17-way image classification set "Green-Coffee-Bean-Defects-Classification" from GitHub (youralfa/Green-Coffee-Bean-Defects-Classification); label vocabulary: broken or chipped or cut, dried cherry pod, floater, foreign matter, full black, full sour, fungus damaged, hull or husk, immature or unripe, parchment or pergamino, partial black, partial sour, severe insect damage, shell, slight insect damage, specialty, withered.

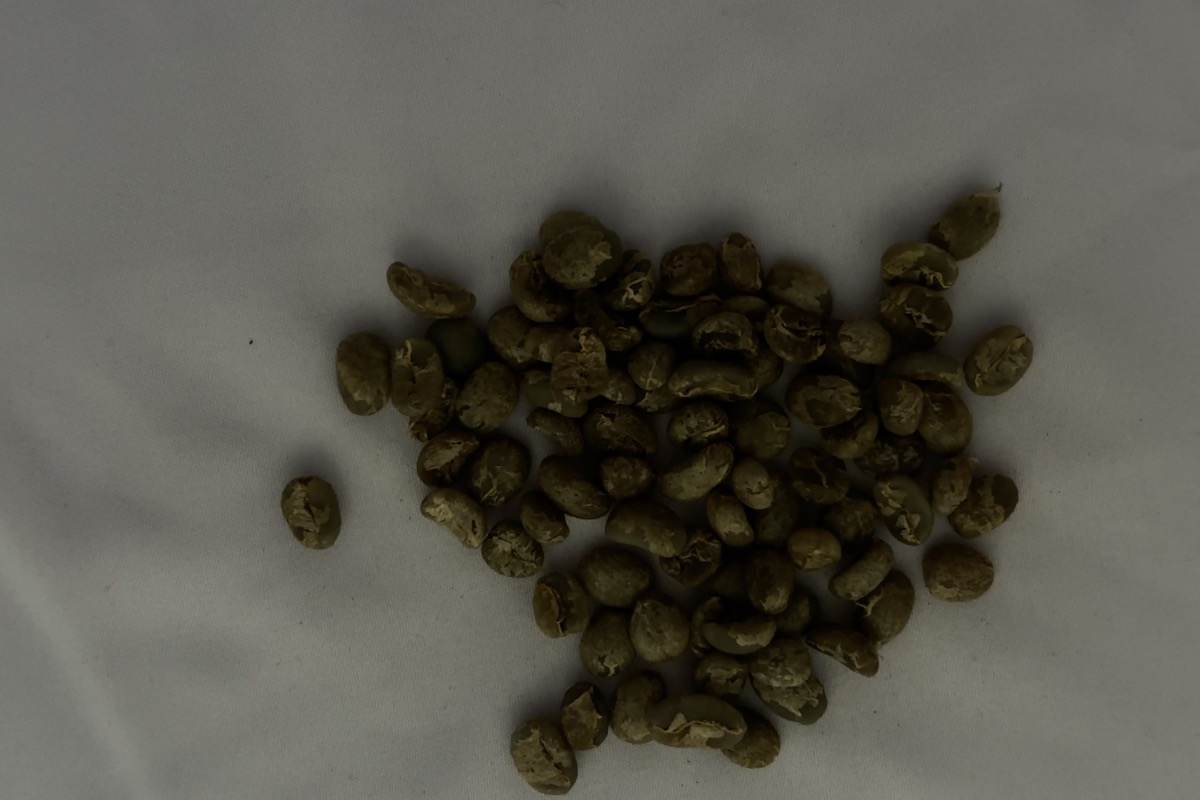
Label: immature or unripe

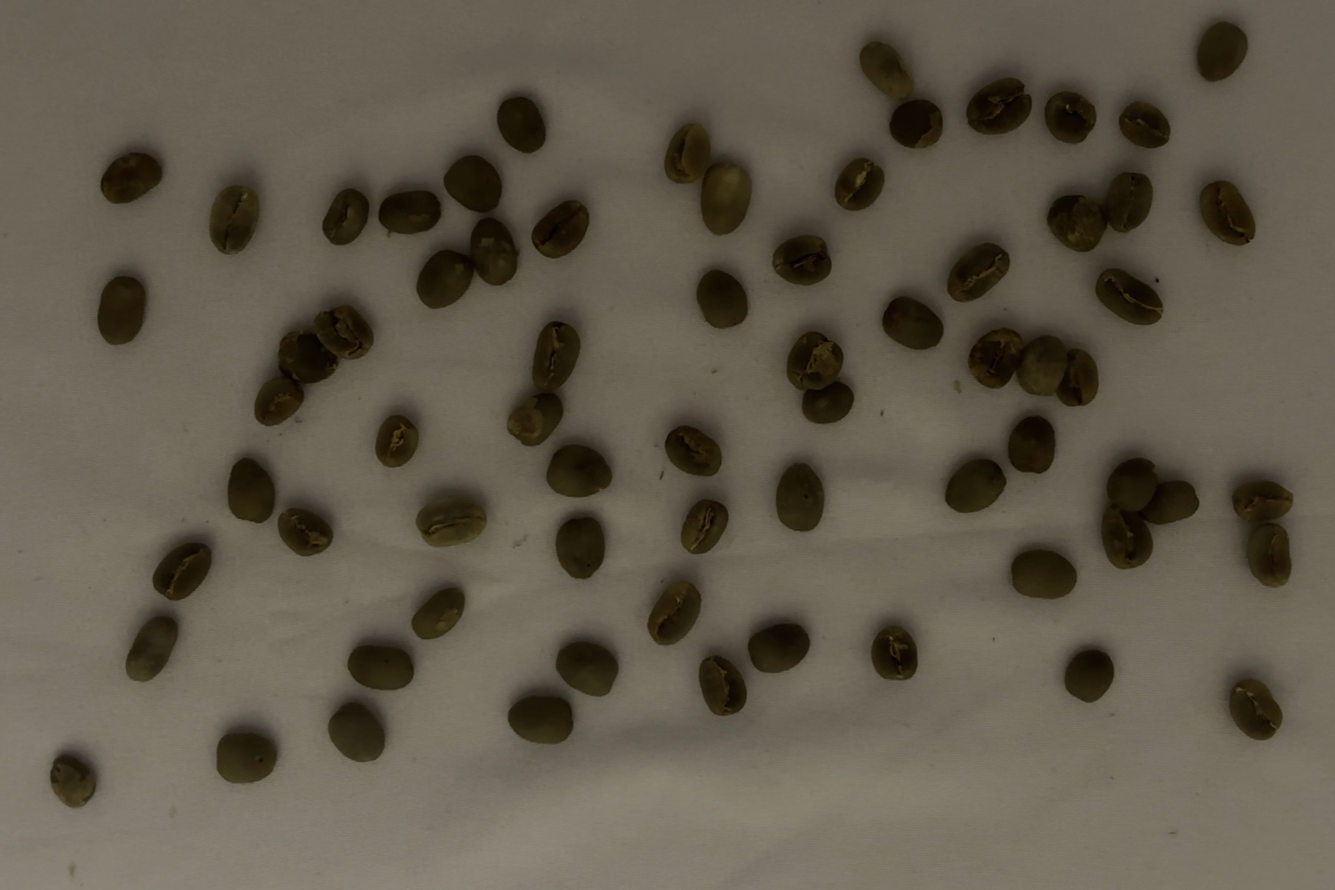
Label: specialty

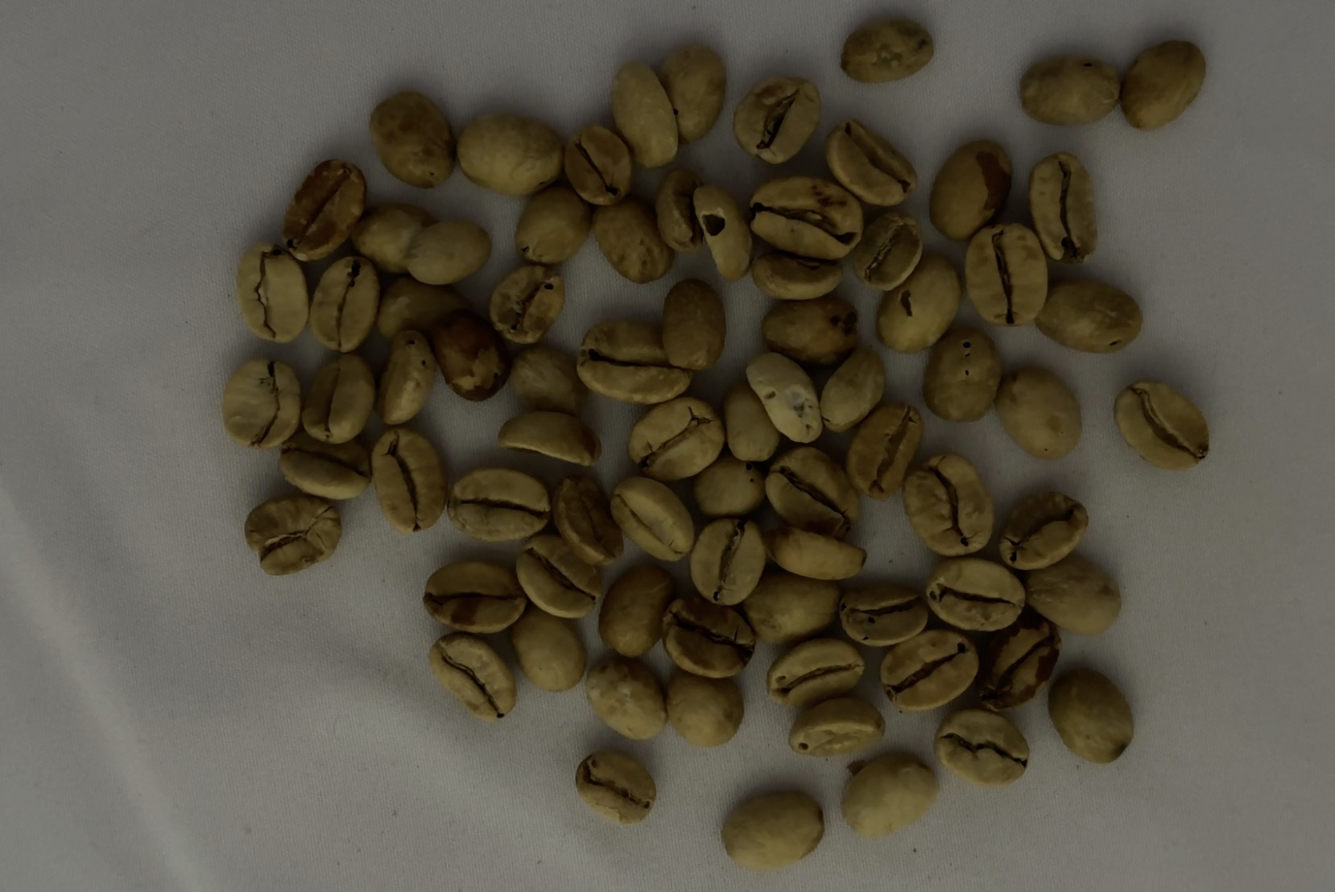
Label: partial sour

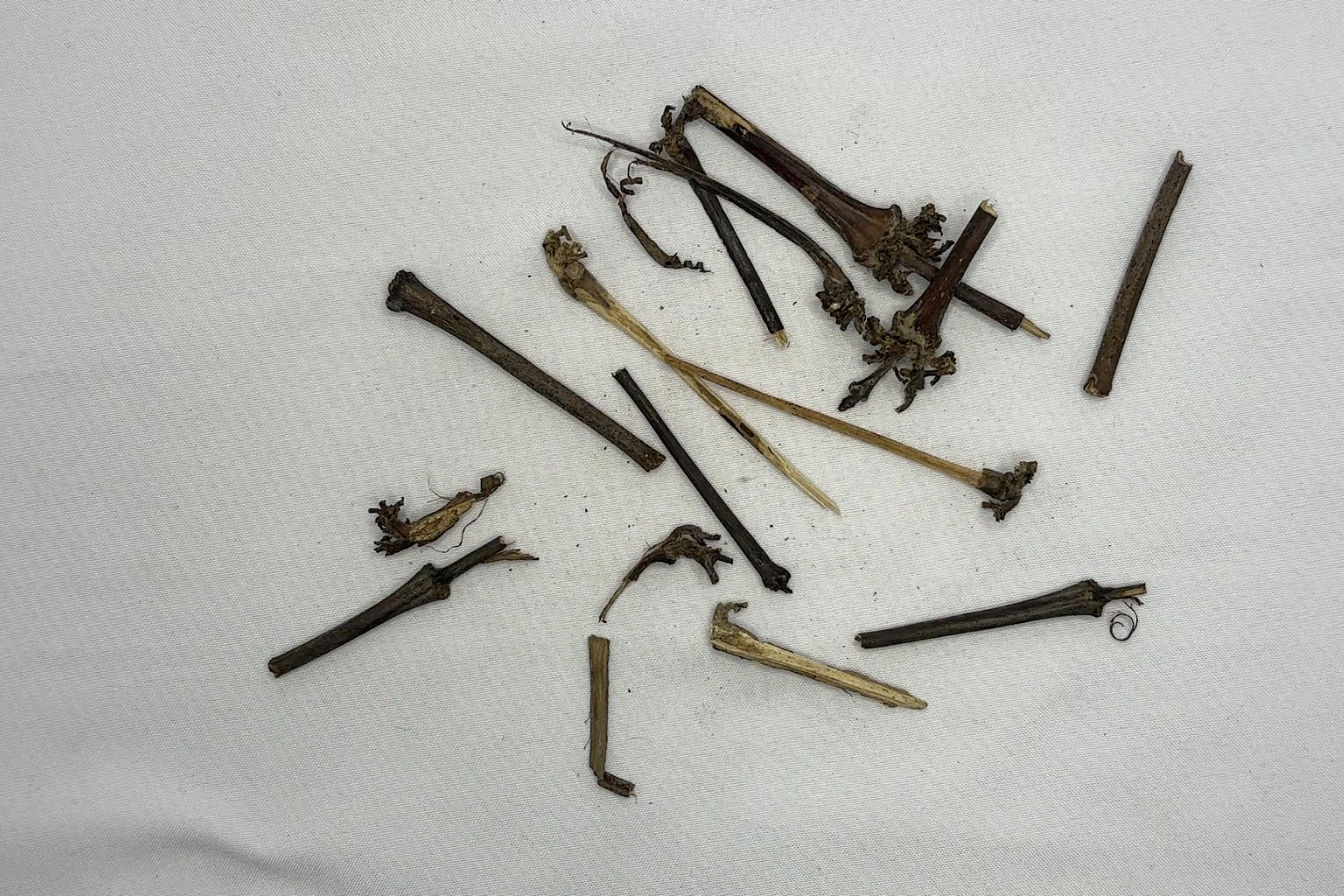
Label: foreign matter

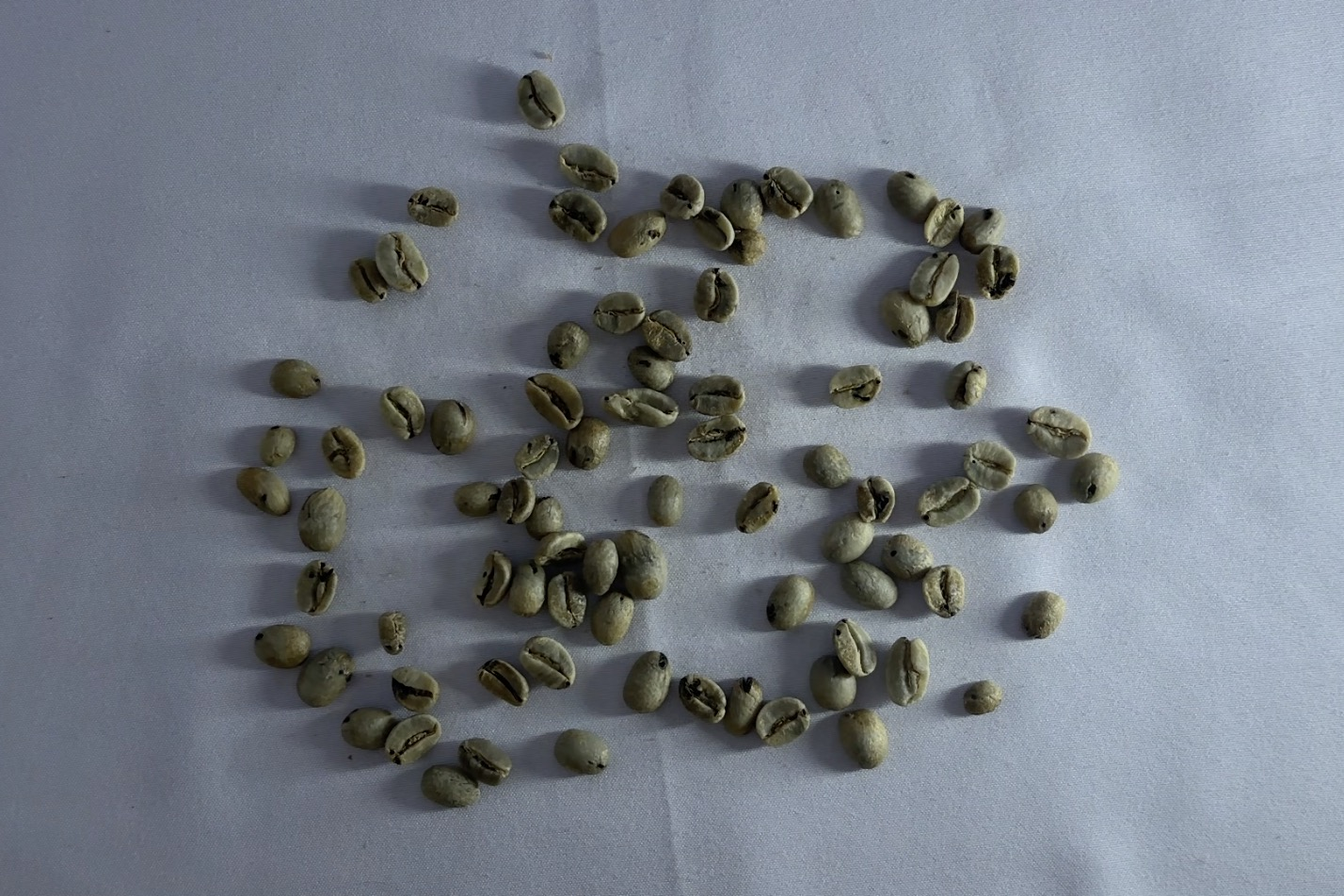
Label: severe insect damage

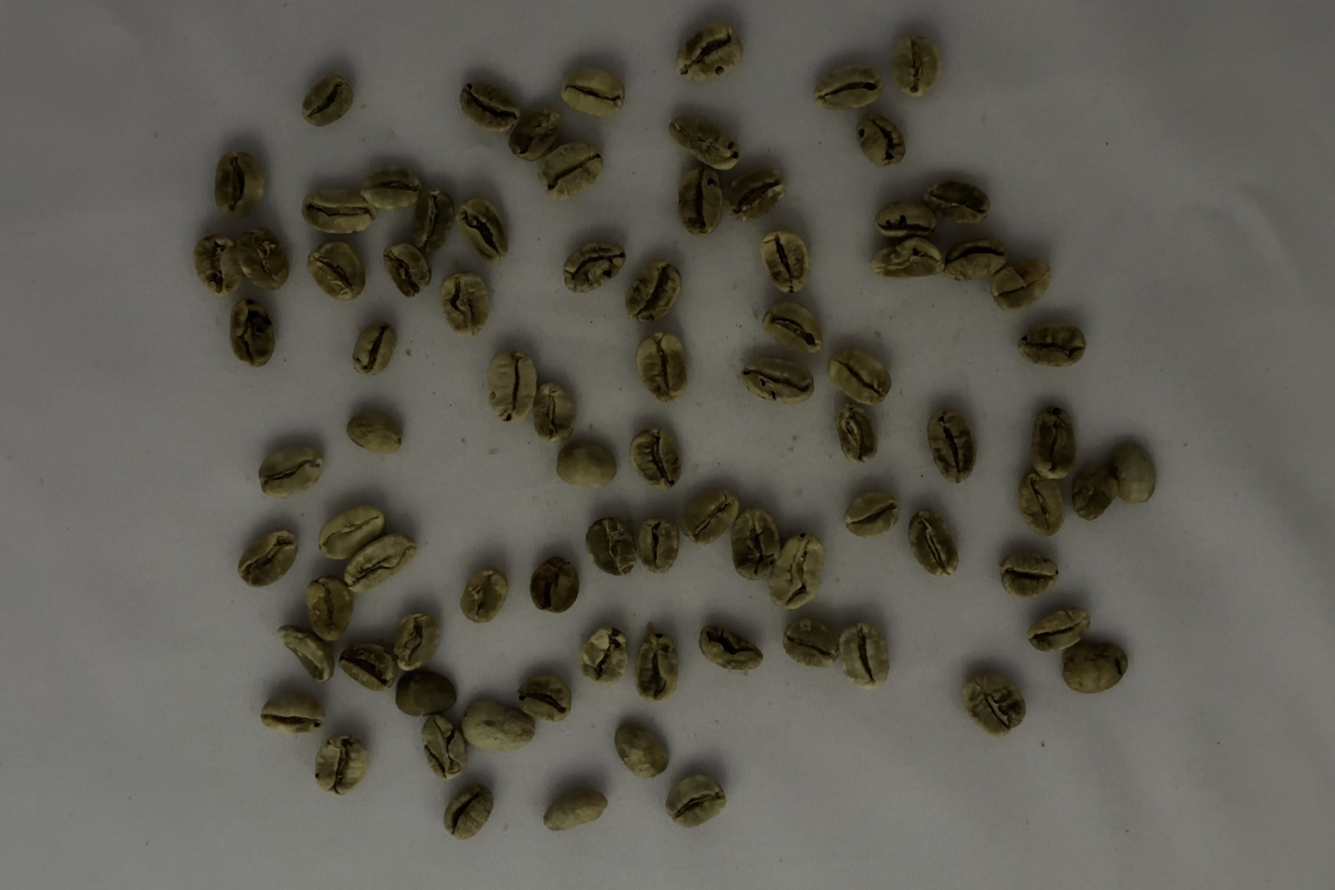
Label: floater
